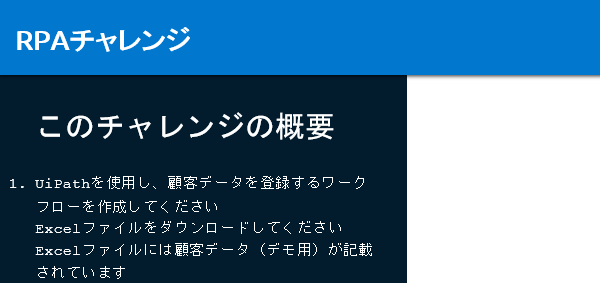
Task: RPA Challenge
Workflow: RPA_Challenge_Start

Step 1: Attach Browser 'iexplore.exe  RPAチャレンジ' in window 'RPAチャレンジ'

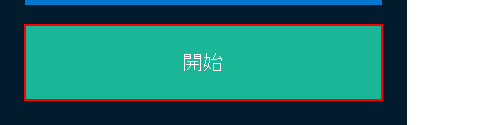
Step 2: click on the button 'start'